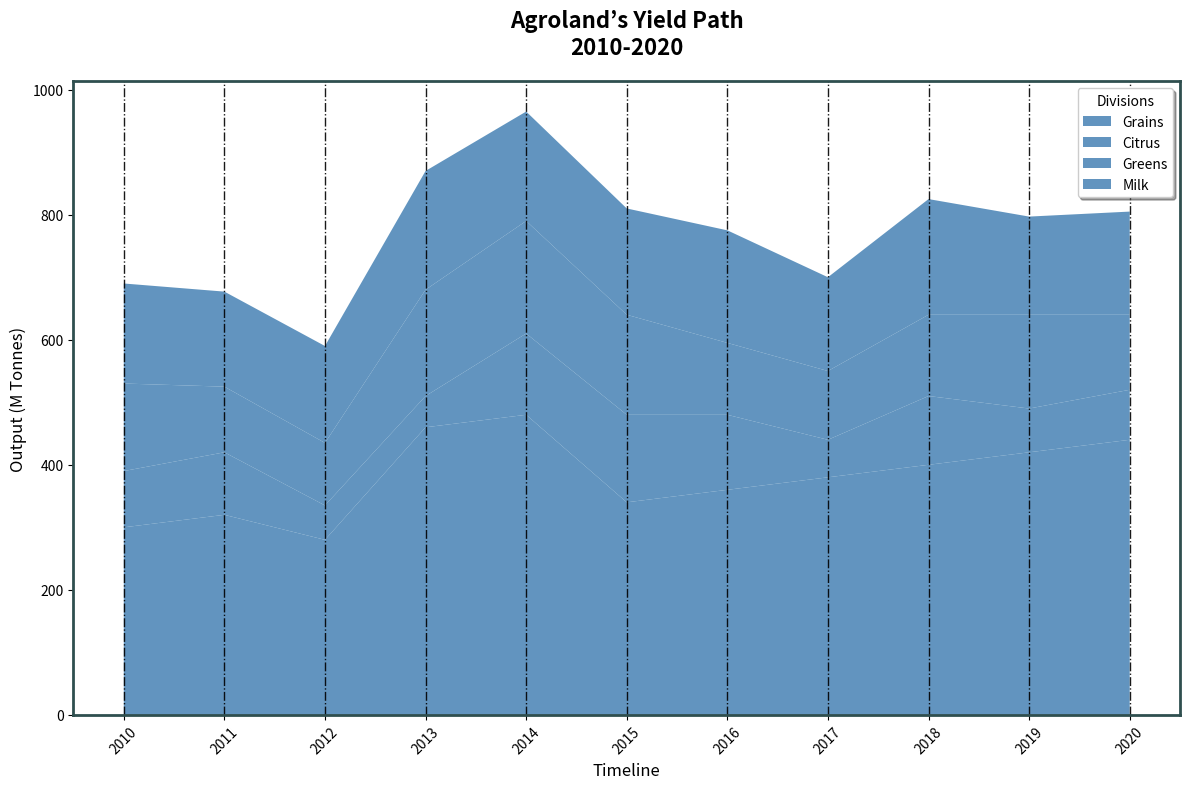

This figure's Python source:
import matplotlib.pyplot as plt
import numpy as np

years = np.arange(2010, 2021)
food_categories = ["Grains", "Citrus", "Greens", "Milk"]
cereals = [300, 320, 280, 460, 480, 340, 360, 380, 400, 420, 440]
fruits = [90, 100, 55, 50, 130, 140, 120, 60, 110, 70, 80]
vegetables = [140, 105, 100, 170, 180, 160, 115, 110, 130, 150, 120]
dairy = [160, 152, 155, 190, 175, 170, 180, 150, 185, 157, 165]

food_production = np.vstack([cereals, fruits, vegetables, dairy])

fig, ax = plt.subplots(figsize=(12, 8))
single_color = '#4682B4'
ax.stackplot(years, food_production, labels=food_categories, colors=[single_color]*len(food_categories), alpha=0.85)

ax.set_title('Agroland’s Yield Path\n2010-2020', fontsize=16, fontweight='bold', pad=20)
ax.set_xlabel('Timeline', fontsize=12)
ax.set_ylabel('Output (M Tonnes)', fontsize=12)

ax.set_xticks(years)
ax.set_xticklabels(years, rotation=45)

ax.legend(title='Divisions', loc='upper right', fontsize=10, frameon=True, shadow=True)
ax.grid(color='black', linestyle='-.', linewidth=1.0, axis='x', alpha=0.9)

for spine in ax.spines.values():
    spine.set_edgecolor('darkslategray')
    spine.set_linewidth(2)

plt.tight_layout()
plt.show()
